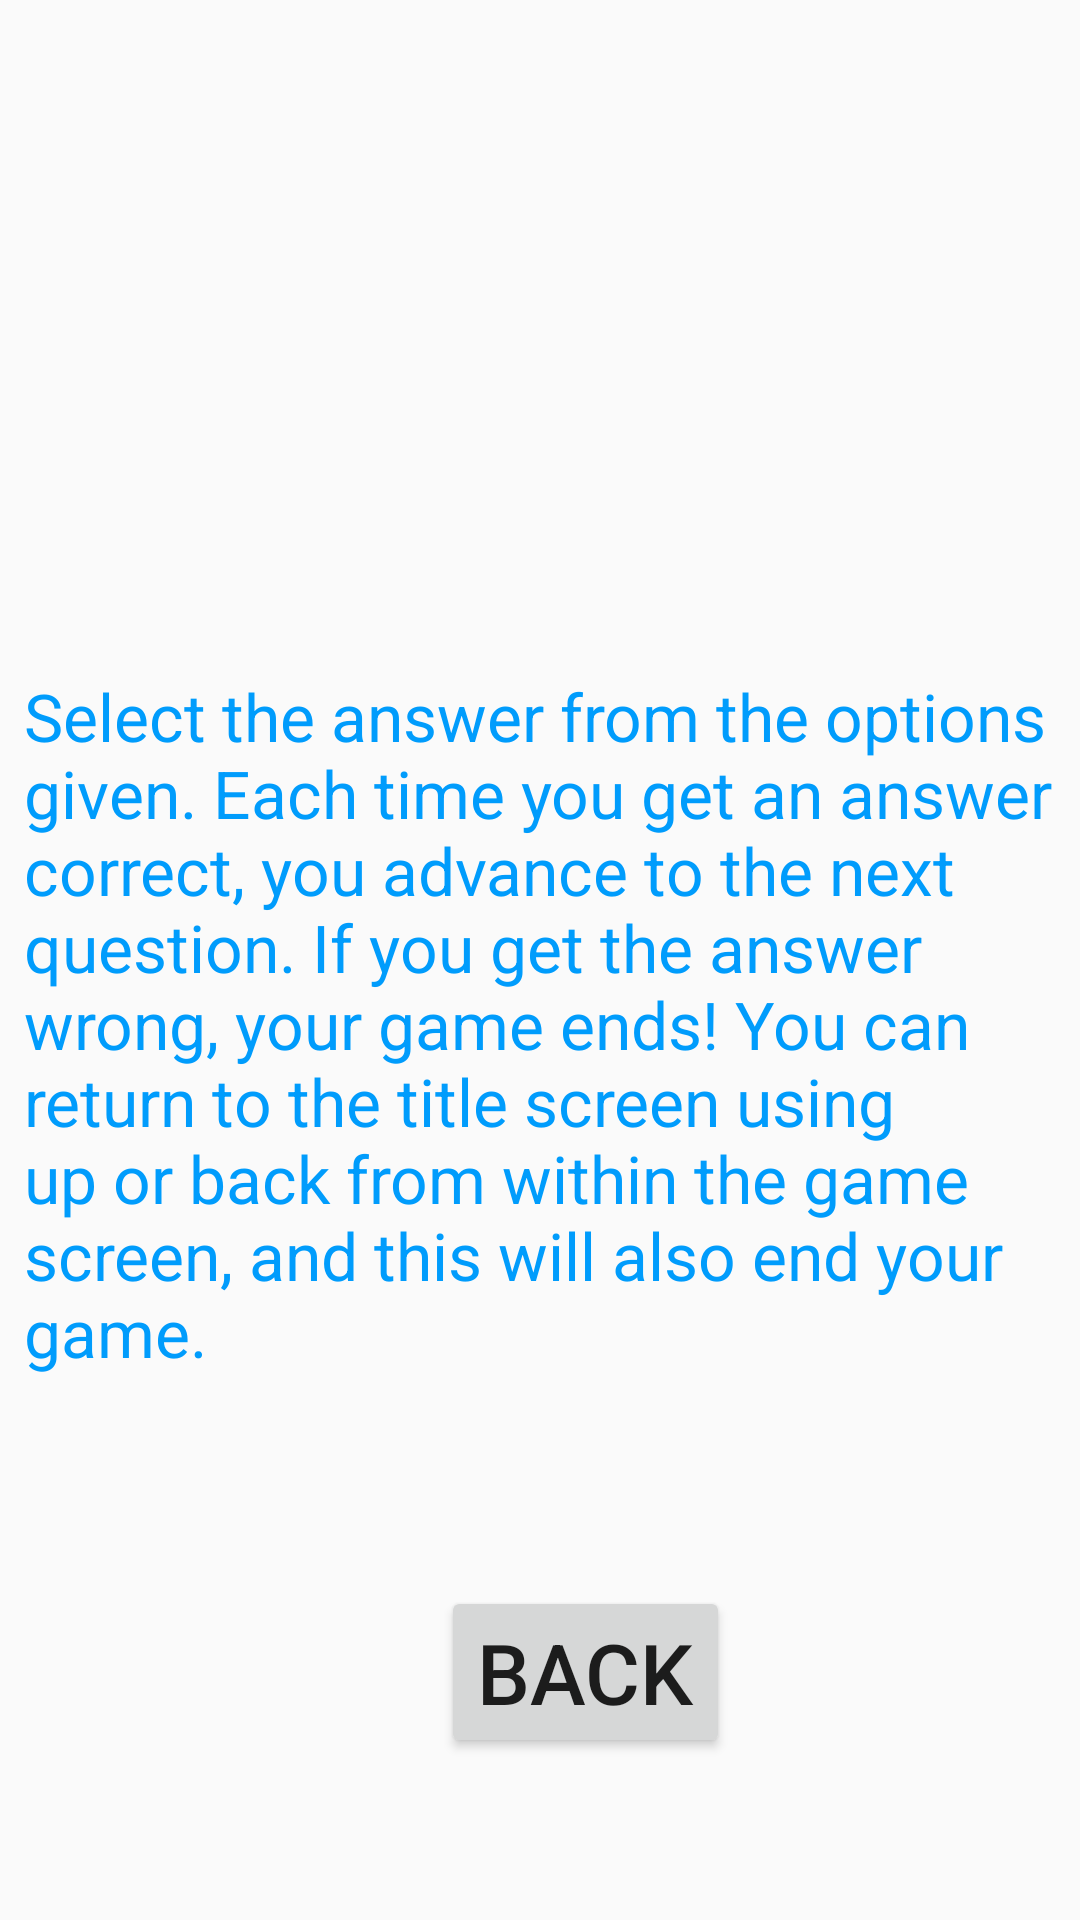

Android layout source for this screen:
<!-- AndroidManifest.xml: application theme AppTheme -->
<!-- res/layout/fragment_rules.xml -->
<?xml version="1.0" encoding="utf-8"?>
<layout xmlns:android="http://schemas.android.com/apk/res/android"
    xmlns:app="http://schemas.android.com/apk/res-auto"
    xmlns:tools="http://schemas.android.com/tools"
    tools:context="com.example.android.navigation.RulesFragment">

    <data>
        <variable
            name="game2"
            type="com.example.android.navigation.RulesFragment" />
    </data>

    <ScrollView
        android:layout_width="match_parent"
        android:layout_height="match_parent"
        android:fillViewport="true">

        <androidx.constraintlayout.widget.ConstraintLayout
            android:id="@+id/rulesConstraint"
            android:layout_width="match_parent"
            android:layout_height="wrap_content">

            <ImageView
                android:id="@+id/rulesImage"
                android:layout_width="0dp"
                android:layout_height="@dimen/image_header_height"
                android:layout_marginStart="@dimen/horizontal_margin"
                android:layout_marginTop="@dimen/vertical_margin"
                android:layout_marginEnd="@dimen/horizontal_margin"
                app:layout_constraintEnd_toEndOf="parent"
                app:layout_constraintStart_toStartOf="parent"
                app:layout_constraintTop_toTopOf="parent"
                app:srcCompat="@drawable/trivia_rules" />

            <TextView
                android:id="@+id/rulesText"
                style="@style/TextStyle"
                android:layout_width="0dp"
                android:layout_height="wrap_content"
                android:layout_marginStart="@dimen/horizontal_margin"
                android:layout_marginTop="@dimen/vertical_margin"
                android:layout_marginEnd="@dimen/horizontal_margin"
                android:text="@string/rules_text"
                android:textAppearance="@style/TextAppearance.AppCompat.Large"
                app:layout_constraintEnd_toEndOf="parent"
                app:layout_constraintStart_toStartOf="parent"
                app:layout_constraintTop_toBottomOf="@+id/rulesImage" />

            <Button
                android:id="@+id/backButton"
                style="@style/ButtonStyle"
                android:layout_width="wrap_content"
                android:layout_height="wrap_content"
                android:text="@string/back"
                app:layout_constraintBottom_toBottomOf="parent"
                app:layout_constraintEnd_toEndOf="parent"
                app:layout_constraintStart_toStartOf="parent"
                app:layout_constraintTop_toBottomOf="@+id/rulesText" />
        </androidx.constraintlayout.widget.ConstraintLayout>
    </ScrollView>
</layout>
<!-- resources referenced by this layout -->
<resources>
  <dimen name="horizontal_margin">8dp</dimen>
  <dimen name="image_header_height">192dp</dimen>
  <dimen name="vertical_margin">16dp</dimen>
  <string name="back">Back</string>
  <string name="rules_text">Select the answer from the options given. Each time you get an answer correct, you advance to the next question.  If you get the answer wrong, your game ends! You can return to the title screen using up or back from within the game screen, and this will also end your game.</string>
  <style name="ButtonStyle">
          <item name="android:layout_width">wrap_content</item>
          <item name="android:layout_height">wrap_content</item>
          <item name="android:layout_marginStart">30dp</item>
          <item name="android:layout_marginTop">16dp</item>
          <item name="android:textSize">@dimen/button_text_size</item>
      </style>
  <style name="TextStyle">
          <item name="android:textAppearance">@style/TextAppearance.AppCompat.Large</item>
          <item name="android:textColor">@color/colorPrimary</item>
      </style>
  <style name="AppTheme" parent="Theme.AppCompat.Light.DarkActionBar">
          
          <item name="colorPrimary">@color/colorPrimary</item>
          <item name="colorPrimaryDark">@color/colorPrimaryDark</item>
          <item name="colorAccent">@color/colorAccent</item>
      </style>
  <dimen name="button_text_size">28sp</dimen>
  <color name="colorPrimary">#009CFC</color>
  <color name="colorPrimaryDark">#009CFC</color>
  <color name="colorAccent">#000000</color>
</resources>
